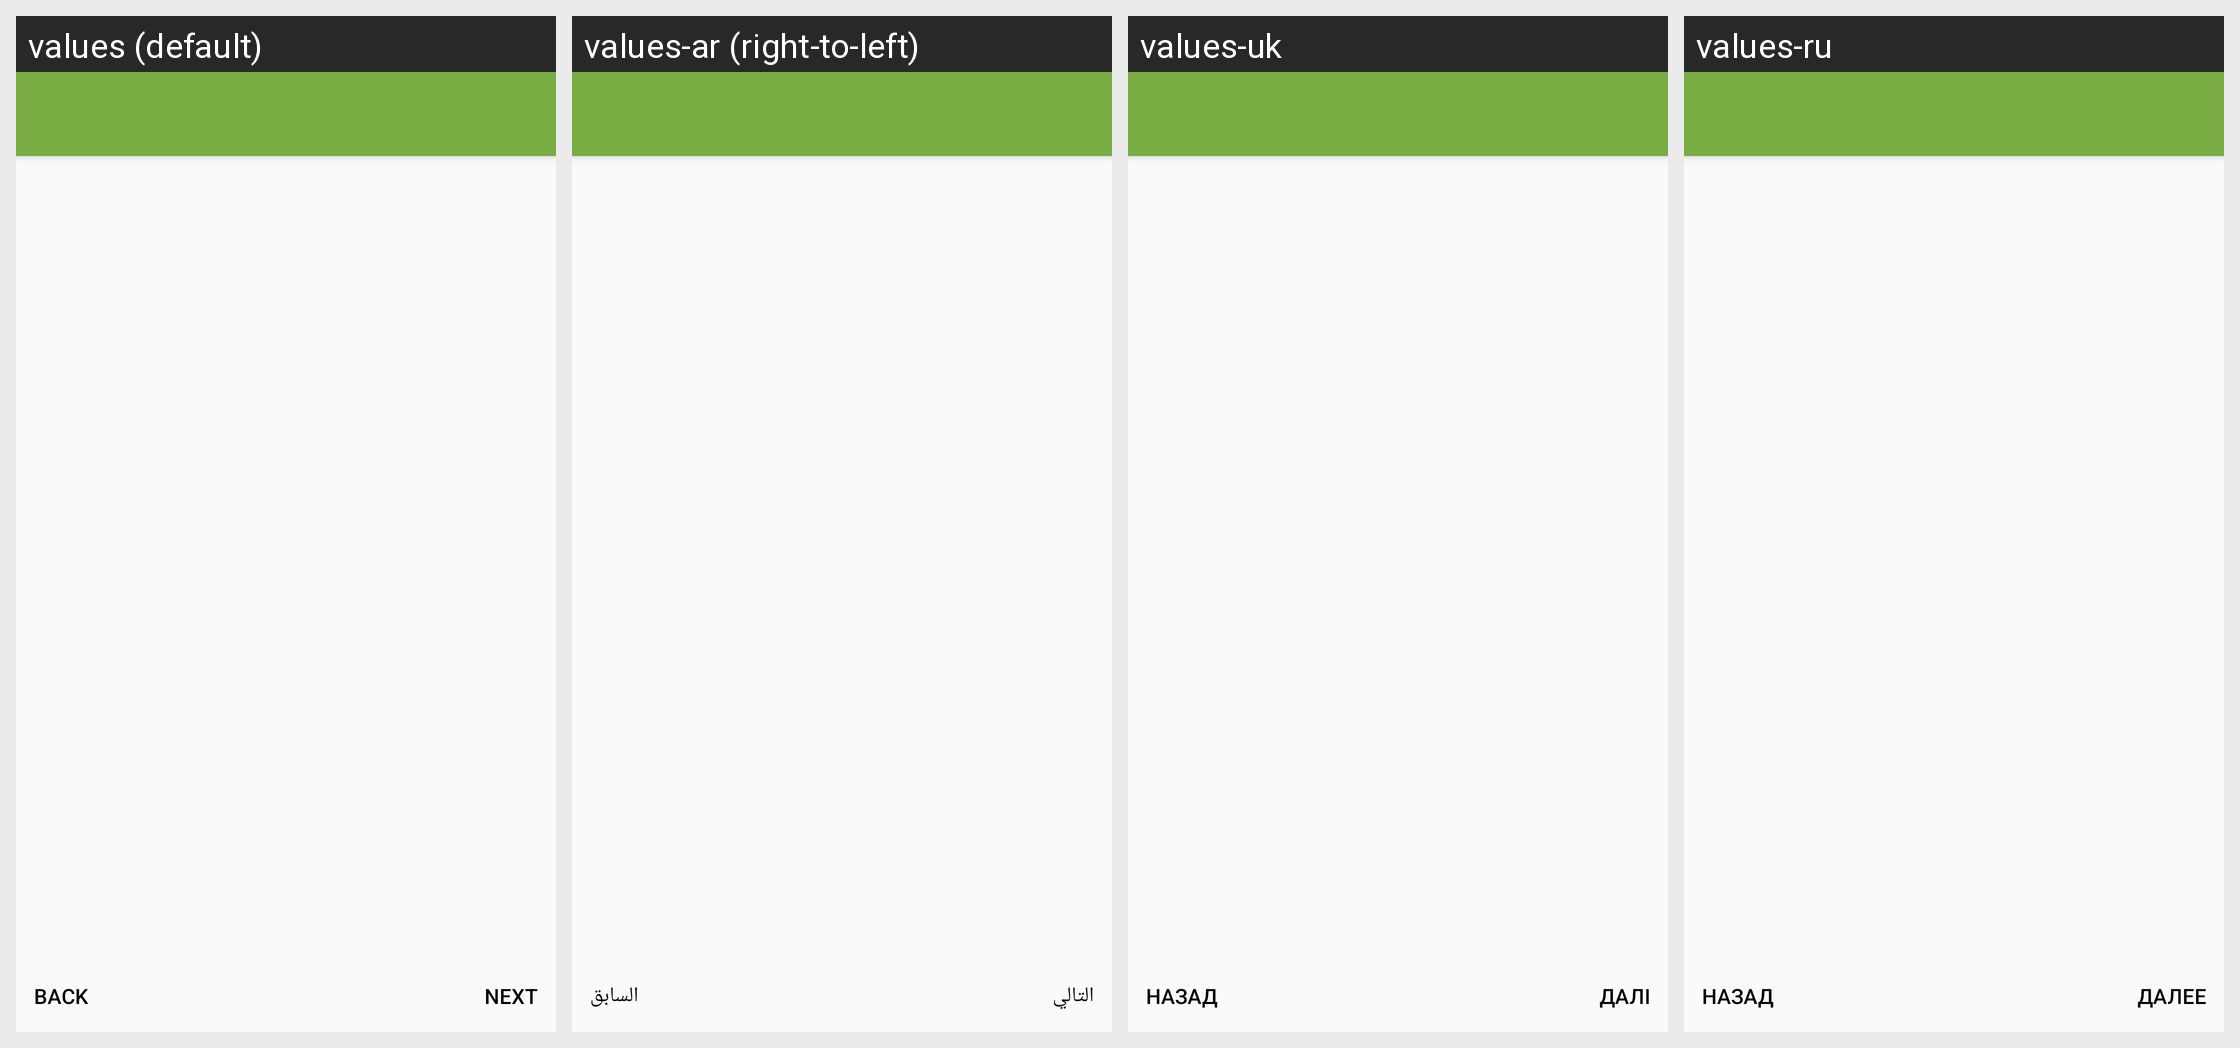

For this localized Android screen grid, give each drawn string resource with its value in every locale shown.
Android screen res/layout/create_key_wizard_activity.xml rendered under 4 locales, left to right: values (default), values-ar (right-to-left), values-uk, values-ru. Device: Nexus 5 (rendered at 1080×1920; each locale shown at half size, 540×960, under a caption strip naming it); theme Theme.Keychain.Light.
Other locales in the repository, not shown: values-br, values-ca, values-cs, values-cs-rCZ, values-da, values-de, values-el, values-eo, values-es, values-es-rCO, values-es-rMX, values-et, values-eu, values-fa, values-fi, values-fr, values-gl, values-gu, values-hi, values-hu, values-id, values-it, values-it-rIT, values-ja, values-kn, values-ko, values-la, values-ml, values-nb, values-nl, values-nl-rBE, values-nl-rNL, values-pl, values-pt-rBR, values-pt-rPT, values-ro, values-sl, values-sr, values-sv, values-te, values-th, values-tr, values-vi, values-zh, values-zh-rTW.
Strings drawn on this screen, with the default value and each locale's value (text and hints the layout hard-codes, and strings that could not be matched under every locale, appear in the picture but are not listed):

btn_back
  values: Back
  values-ar: السابق
  values-uk: Назад
  values-ru: Назад

btn_next
  values: Next
  values-ar: التالي
  values-uk: Далі
  values-ru: Далее
